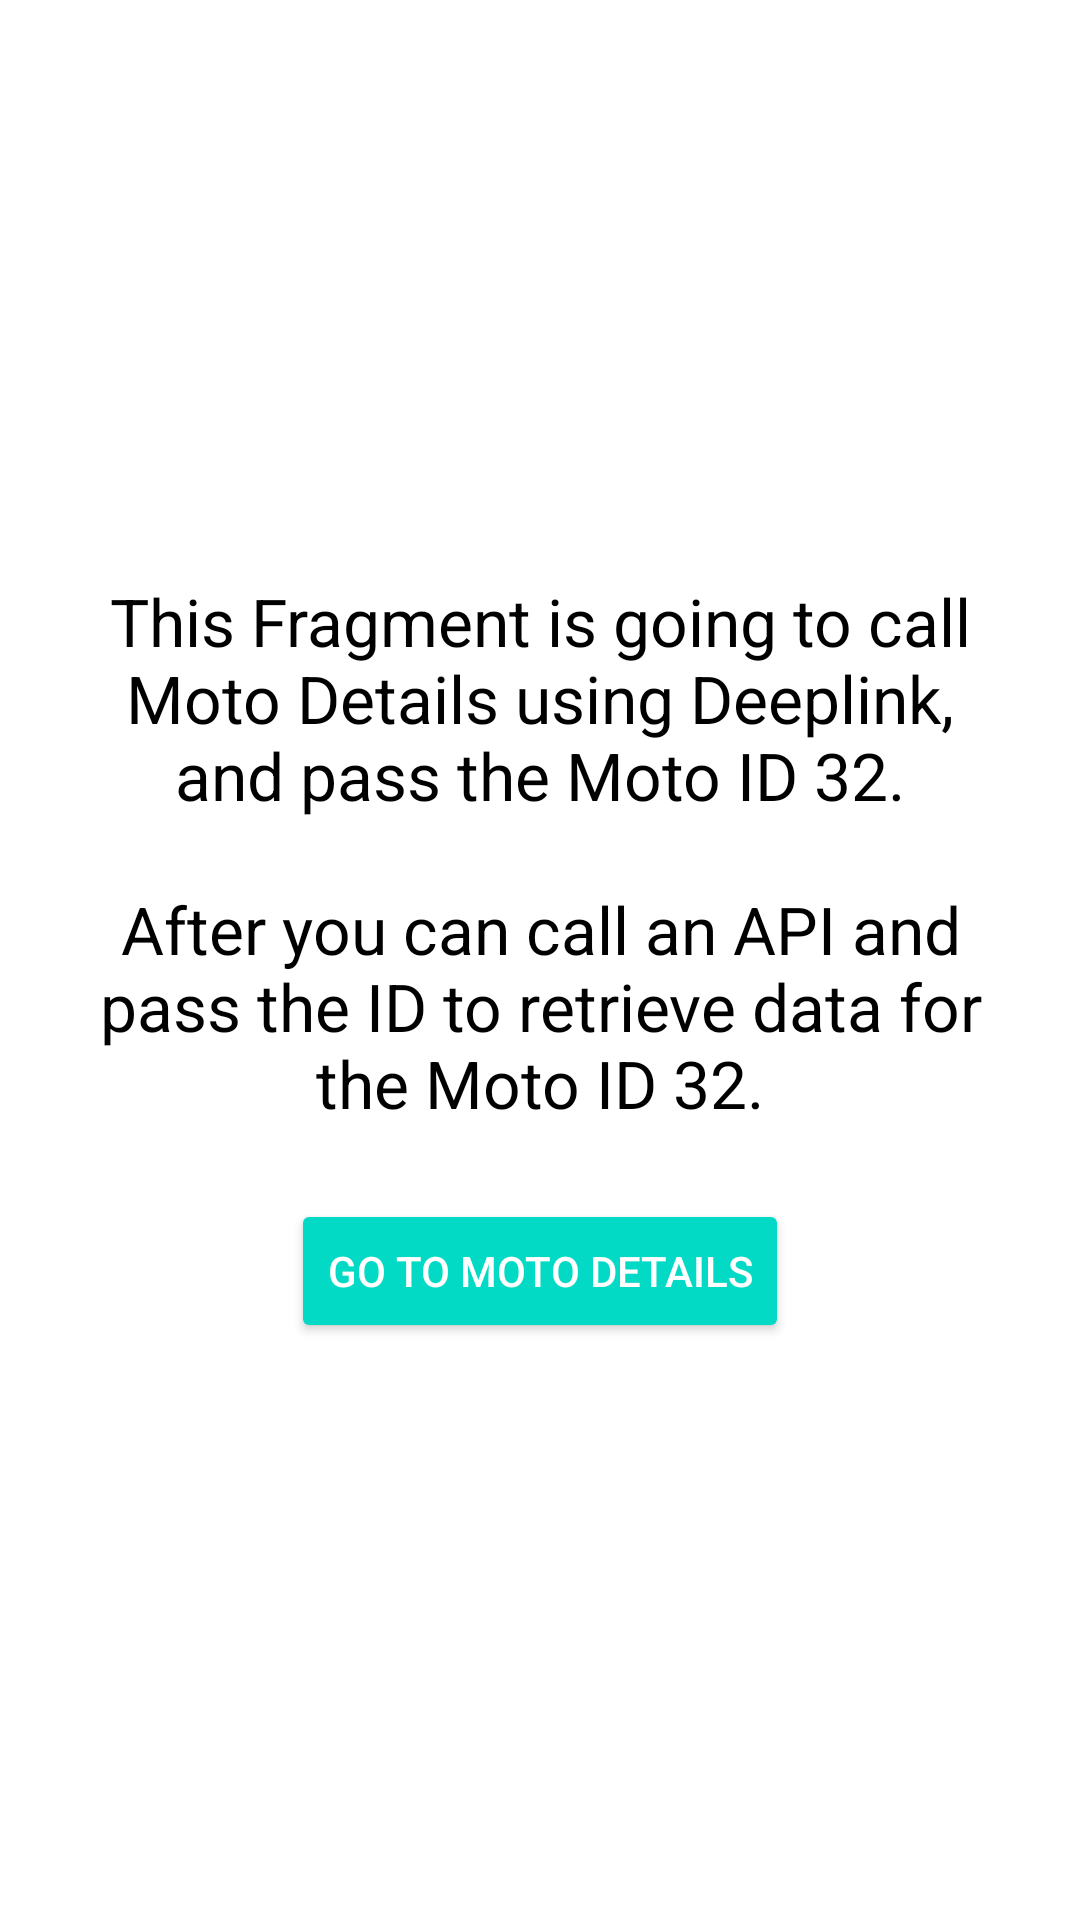

Produce the Android XML layout that renders to this screen, including the resource entries it uses.
<!-- AndroidManifest.xml: application theme Theme.TestingJetPackNavigation -->
<!-- res/layout/fragment_deeplink.xml -->
<?xml version="1.0" encoding="utf-8"?>
<androidx.constraintlayout.widget.ConstraintLayout
    xmlns:android="http://schemas.android.com/apk/res/android"
    xmlns:app="http://schemas.android.com/apk/res-auto"
    xmlns:tools="http://schemas.android.com/tools"
    android:id="@+id/deeplink_container"
    style="@style/containerStyle"
    android:layout_width="match_parent"
    android:layout_height="match_parent"
    tools:context="eu.jobernas.jetpacknavigation.ui.deeplink.DeeplinkFragment">

    <TextView
        android:id="@+id/menu_message_text_view"
        style="@style/textStyle"
        android:layout_width="0dp"
        android:layout_height="wrap_content"
        android:layout_marginStart="32dp"
        android:layout_marginEnd="32dp"
        android:text="@string/lb_deeplink_message"
        app:layout_constraintBottom_toTopOf="@id/deeplink_action_button"
        app:layout_constraintEnd_toEndOf="parent"
        app:layout_constraintStart_toStartOf="parent"
        app:layout_constraintTop_toTopOf="parent"
        app:layout_constraintVertical_chainStyle="packed" />

    <Button
        android:id="@+id/deeplink_action_button"
        style="@style/buttonStyle"
        android:layout_width="wrap_content"
        android:layout_height="wrap_content"
        android:layout_marginTop="24dp"
        android:text="@string/lb_navigate_to_moto_details"
        app:layout_constraintBottom_toBottomOf="parent"
        app:layout_constraintEnd_toEndOf="parent"
        app:layout_constraintStart_toStartOf="parent"
        app:layout_constraintTop_toBottomOf="@id/menu_message_text_view" />

</androidx.constraintlayout.widget.ConstraintLayout>
<!-- resources referenced by this layout -->
<resources>
  <string name="lb_deeplink_message">This Fragment is going to call Moto Details using Deeplink, and pass the Moto ID 32.\n\nAfter you can call an API and pass the ID to retrieve data for the Moto ID 32.</string>
  <string name="lb_navigate_to_moto_details">Go To Moto Details</string>
  <style name="buttonStyle" parent="Widget.AppCompat.Button.Colored">
          <item name="android:textColor">@color/white</item>
      </style>
  <style name="containerStyle">
          <item name="android:background">@color/white</item>
      </style>
  <style name="textStyle">
          <item name="android:gravity">center</item>
          <item name="android:textColor">@color/black</item>
          <item name="android:textSize">22sp</item>
      </style>
  <style name="Theme.TestingJetPackNavigation" parent="Theme.MaterialComponents.NoActionBar">
          
          <item name="colorPrimary">@color/purple_500</item>
          <item name="colorPrimaryVariant">@color/purple_700</item>
          <item name="colorOnPrimary">@color/white</item>
          
          <item name="colorSecondary">@color/teal_200</item>
          <item name="colorSecondaryVariant">@color/teal_700</item>
          <item name="colorOnSecondary">@color/black</item>
          
          <item name="android:statusBarColor" tools:targetApi="l">?attr/colorPrimaryVariant</item>
          
          <item name="windowActionBar">false</item>
          <item name="windowNoTitle">true</item>
  
      </style>
  <!-- not gathered from this repository: default colours our renderer supplied (Android Studio template values) -->
  <color name="purple_500">#FF6200EE</color>
  <color name="purple_700">#FF3700B3</color>
  <color name="teal_200">#FF03DAC5</color>
  <color name="teal_700">#FF018786</color>
  <color name="black">#FF000000</color>
  <color name="white">#FFFFFFFF</color>
</resources>
